3-way image classification set "food" from GitHub (denver1106/Prj_SmartTourism); label vocabulary: banh xeo, com tam, pho bo.

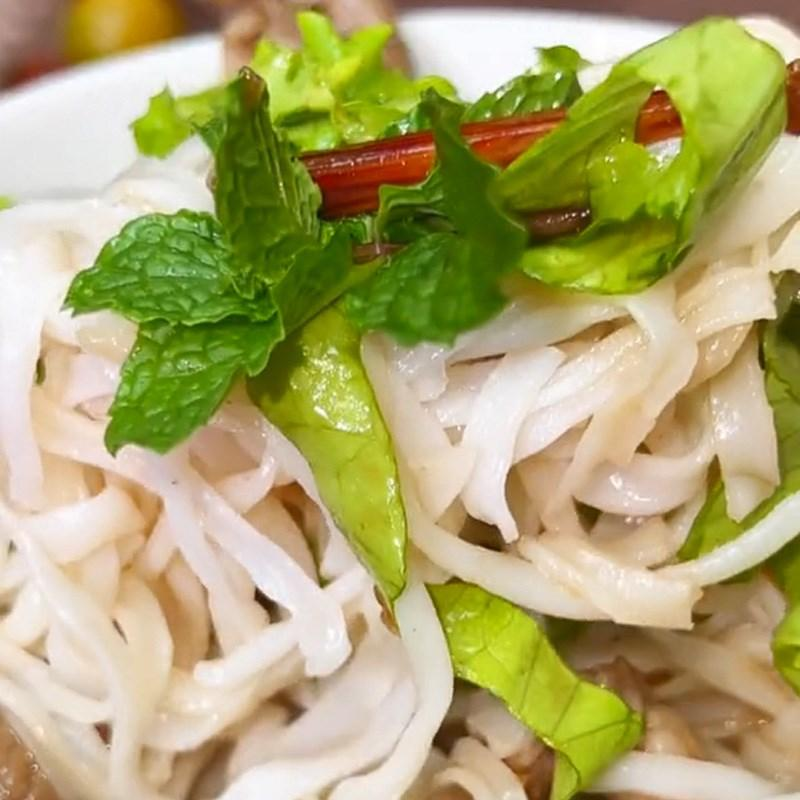
Label: pho bo

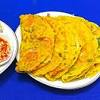
Label: banh xeo

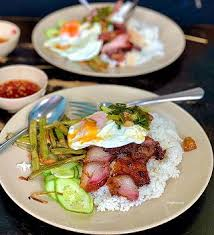
Label: com tam

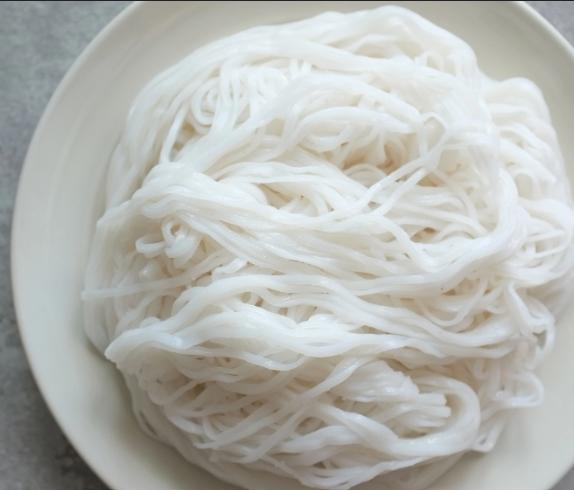
Label: pho bo

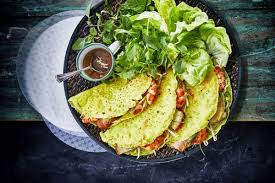
Label: banh xeo

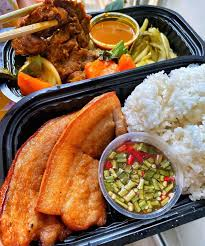
Label: com tam
